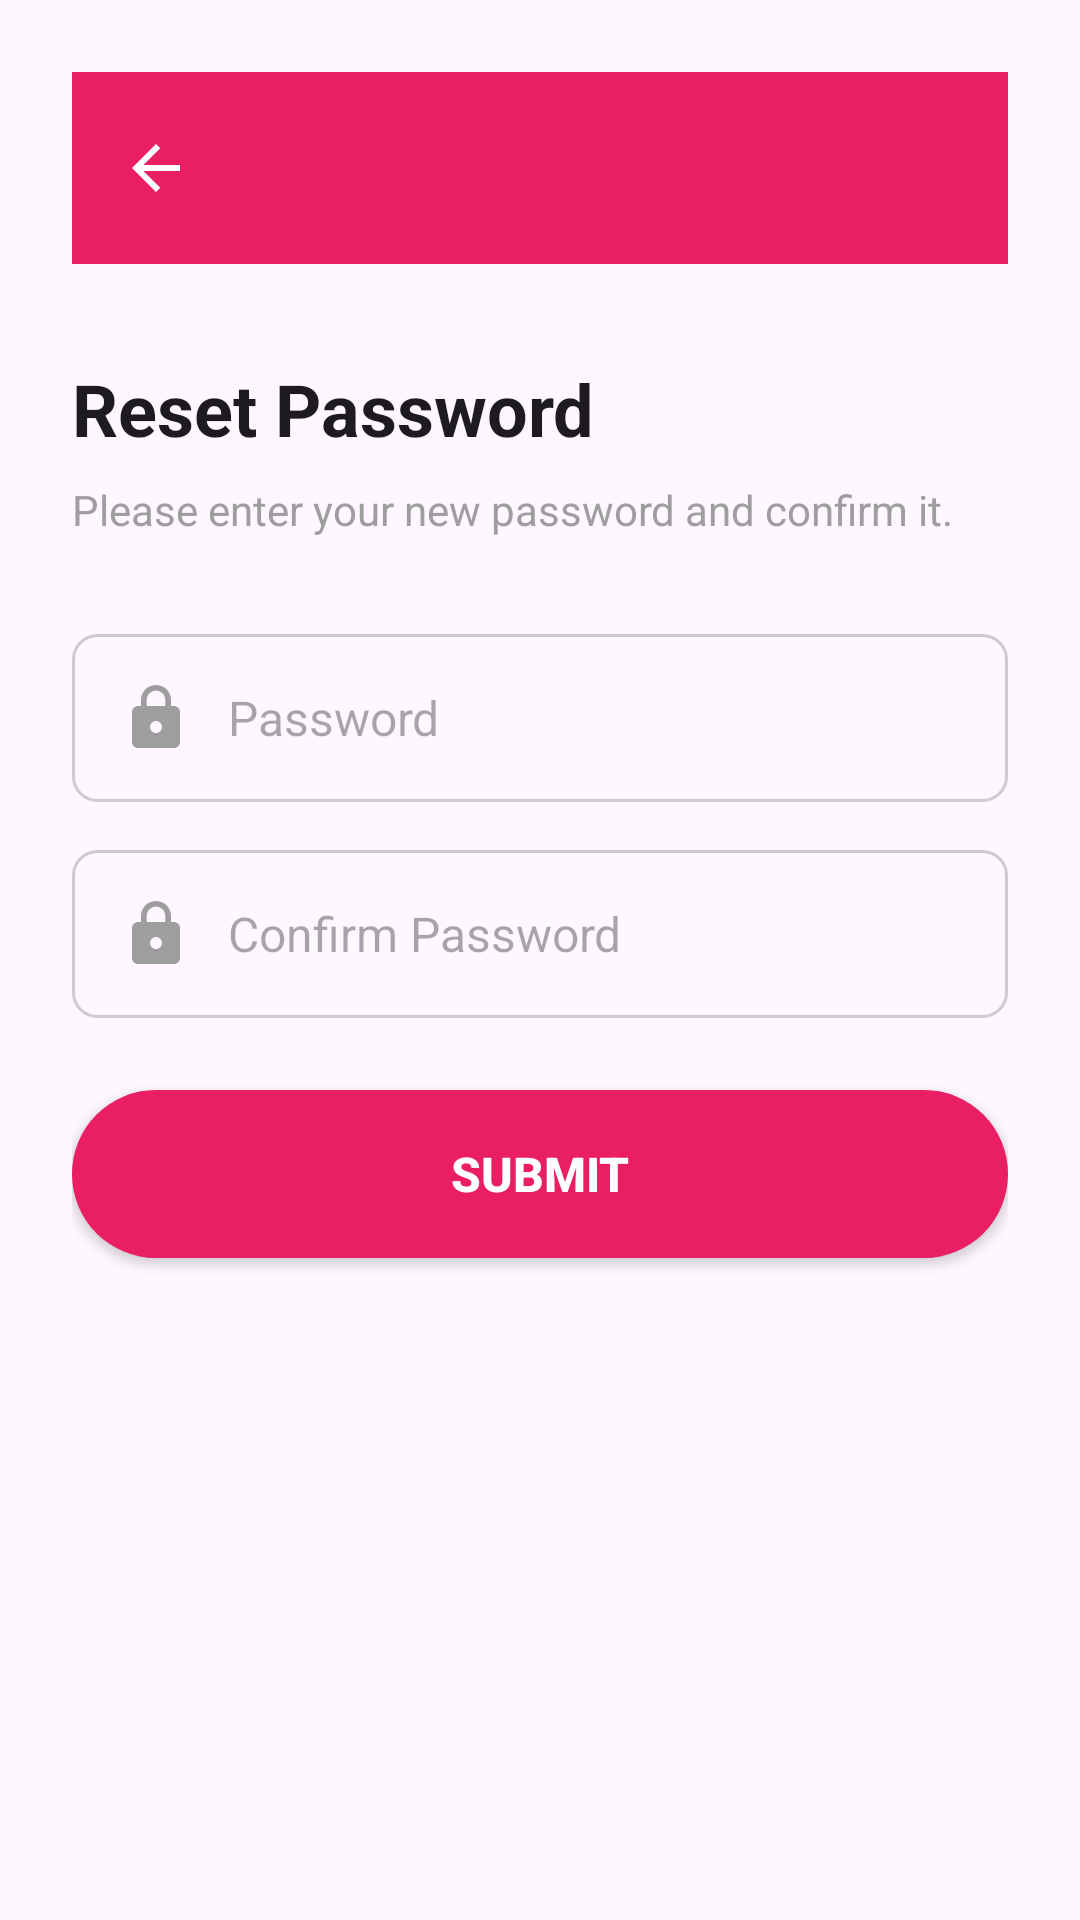

Reconstruct the res/layout file that produces this screen, plus the resources it refers to.
<!-- AndroidManifest.xml: activity theme Theme.GamerApp -->
<!-- res/layout/activity_reset_password.xml -->
<?xml version="1.0" encoding="utf-8"?>
<ScrollView xmlns:android="http://schemas.android.com/apk/res/android"
    xmlns:app="http://schemas.android.com/apk/res-auto"
    android:layout_width="match_parent"
    android:layout_height="match_parent"
    android:fillViewport="true"
    android:background="?attr/colorSurface">

    <androidx.constraintlayout.widget.ConstraintLayout
        android:layout_width="match_parent"
        android:layout_height="wrap_content"
        android:padding="24dp">

        
        <androidx.appcompat.widget.Toolbar
            android:id="@+id/toolbar"
            android:layout_width="0dp"
            android:layout_height="?attr/actionBarSize"
            android:background="@color/primary_pink"
            app:navigationIcon="@drawable/ic_back"
            app:layout_constraintTop_toTopOf="parent"
            app:layout_constraintStart_toStartOf="parent"
            app:layout_constraintEnd_toEndOf="parent" />

        
        <TextView
            android:id="@+id/tvTitle"
            android:layout_width="wrap_content"
            android:layout_height="wrap_content"
            android:text="@string/reset_password"
            android:textSize="24sp"
            android:textStyle="bold"
            android:textColor="?attr/colorOnSurface"
            android:layout_marginTop="32dp"
            app:layout_constraintTop_toBottomOf="@id/toolbar"
            app:layout_constraintStart_toStartOf="parent" />

        
        <TextView
            android:id="@+id/tvDescription"
            android:layout_width="0dp"
            android:layout_height="wrap_content"
            android:text="@string/reset_password_description"
            android:textSize="14sp"
            android:textColor="@color/gray_medium"
            android:layout_marginTop="8dp"
            app:layout_constraintTop_toBottomOf="@id/tvTitle"
            app:layout_constraintStart_toStartOf="parent"
            app:layout_constraintEnd_toEndOf="parent" />

        
        <LinearLayout
            android:id="@+id/layoutPassword"
            android:layout_width="0dp"
            android:layout_height="wrap_content"
            android:orientation="vertical"
            android:layout_marginTop="32dp"
            app:layout_constraintTop_toBottomOf="@id/tvDescription"
            app:layout_constraintStart_toStartOf="parent"
            app:layout_constraintEnd_toEndOf="parent">

            <EditText
                android:id="@+id/etPassword"
                android:layout_width="match_parent"
                android:layout_height="56dp"
                android:hint="@string/password"
                android:inputType="textPassword"
                android:paddingStart="16dp"
                android:paddingEnd="48dp"
                android:drawableStart="@drawable/ic_lock"
                android:drawablePadding="12dp"
                android:background="@drawable/input_background_normal"
                android:textSize="16sp" />

            <TextView
                android:id="@+id/tvPasswordError"
                android:layout_width="wrap_content"
                android:layout_height="wrap_content"
                android:text="@string/error_password"
                android:textColor="@color/error_red"
                android:textSize="12sp"
                android:layout_marginTop="4dp"
                android:layout_marginStart="4dp"
                android:visibility="gone" />
        </LinearLayout>

        
        <LinearLayout
            android:id="@+id/layoutConfirmPassword"
            android:layout_width="0dp"
            android:layout_height="wrap_content"
            android:orientation="vertical"
            android:layout_marginTop="16dp"
            app:layout_constraintTop_toBottomOf="@id/layoutPassword"
            app:layout_constraintStart_toStartOf="parent"
            app:layout_constraintEnd_toEndOf="parent">

            <EditText
                android:id="@+id/etConfirmPassword"
                android:layout_width="match_parent"
                android:layout_height="56dp"
                android:hint="@string/confirm_password"
                android:inputType="textPassword"
                android:paddingStart="16dp"
                android:paddingEnd="48dp"
                android:drawableStart="@drawable/ic_lock"
                android:drawablePadding="12dp"
                android:background="@drawable/input_background_normal"
                android:textSize="16sp" />

            <TextView
                android:id="@+id/tvConfirmPasswordError"
                android:layout_width="wrap_content"
                android:layout_height="wrap_content"
                android:text="@string/error_confirm_password"
                android:textColor="@color/error_red"
                android:textSize="12sp"
                android:layout_marginTop="4dp"
                android:layout_marginStart="4dp"
                android:visibility="gone" />
        </LinearLayout>

        
        <Button
            android:id="@+id/btnSubmit"
            android:layout_width="0dp"
            android:layout_height="56dp"
            android:text="@string/submit"
            android:textColor="@color/white"
            android:textSize="16sp"
            android:textStyle="bold"
            android:background="@drawable/button_background"
            android:layout_marginTop="24dp"
            app:layout_constraintTop_toBottomOf="@id/layoutConfirmPassword"
            app:layout_constraintStart_toStartOf="parent"
            app:layout_constraintEnd_toEndOf="parent" />

    </androidx.constraintlayout.widget.ConstraintLayout>
</ScrollView>
<!-- resources referenced by this layout -->
<resources>
  <color name="error_red">#D32F2F</color>
  <color name="gray_medium">#9E9E9E</color>
  <color name="primary_pink">#E91E63</color>
  <color name="white">#FFFFFF</color>
  <!-- drawable button_background (drawable) -->
  <?xml version="1.0" encoding="utf-8"?>
  
  <shape xmlns:android="http://schemas.android.com/apk/res/android">
      <solid android:color="@color/primary_pink" />
      <corners android:radius="28dp" />
  </shape>
  <!-- drawable ic_back (drawable) -->
  <?xml version="1.0" encoding="utf-8"?>
  
  <vector xmlns:android="http://schemas.android.com/apk/res/android"
      android:width="24dp"
      android:height="24dp"
      android:viewportWidth="24"
      android:viewportHeight="24">
      <path
          android:fillColor="@color/white"
          android:pathData="M20,11H7.83l5.59,-5.59L12,4l-8,8l8,8l1.41,-1.41L7.83,13H20V11z"/>
  </vector>
  <!-- drawable ic_lock (drawable) -->
  <?xml version="1.0" encoding="utf-8"?>
  
  <vector xmlns:android="http://schemas.android.com/apk/res/android"
      android:width="24dp"
      android:height="24dp"
      android:viewportWidth="24"
      android:viewportHeight="24">
      <path
          android:fillColor="@color/gray_medium"
          android:pathData="M18,8h-1V6c0,-2.76 -2.24,-5 -5,-5S7,3.24 7,6v2H6c-1.1,0 -2,0.9 -2,2v10c0,1.1 0.9,2 2,2h12c1.1,0 2,-0.9 2,-2V10C20,8.9 19.1,8 18,8zM12,17c-1.1,0 -2,-0.9 -2,-2s0.9,-2 2,-2s2,0.9 2,2S13.1,17 12,17zM15.1,8H8.9V6c0,-1.71 1.39,-3.1 3.1,-3.1c1.71,0 3.1,1.39 3.1,3.1V8z"/>
  </vector>
  <!-- drawable input_background_normal (drawable) -->
  <?xml version="1.0" encoding="utf-8"?>
  
  <shape xmlns:android="http://schemas.android.com/apk/res/android">
      <stroke
          android:width="1dp"
          android:color="@color/input_border_normal" />
      <corners android:radius="8dp" />
      <solid android:color="@android:color/transparent" />
  </shape>
  <string name="confirm_password">Confirm Password</string>
  <string name="error_confirm_password">Must be the same password!</string>
  <string name="error_password">Must not be empty!</string>
  <string name="password">Password</string>
  <string name="reset_password">Reset Password</string>
  <string name="reset_password_description">Please enter your new password and confirm it.</string>
  <string name="submit">Submit</string>
  <style name="Theme.GamerApp" parent="Base.Theme.GamerApp" />
  <color name="input_border_normal">#CCCCCC</color>
  <style name="Base.Theme.GamerApp" parent="Theme.Material3.Light.NoActionBar">
          <item name="colorPrimary">@color/primary_pink</item>
          <item name="colorPrimaryVariant">@color/primary_pink_dark</item>
          <item name="colorOnPrimary">@color/white</item>
          <item name="android:statusBarColor">@color/primary_pink</item>
      </style>
  <color name="primary_pink_dark">#C2185B</color>
</resources>
